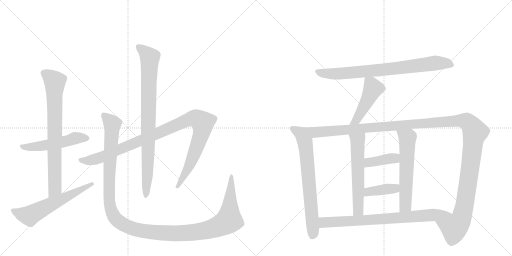
t = 0.00 s
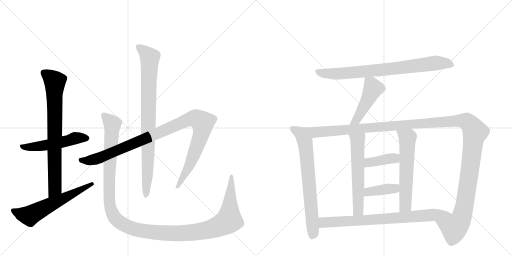
t = 2.60 s
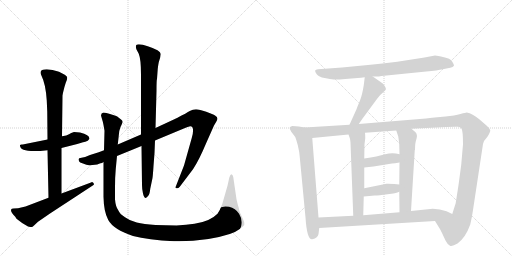
t = 5.19 s
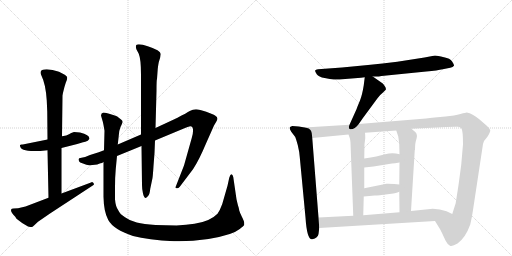
t = 7.79 s
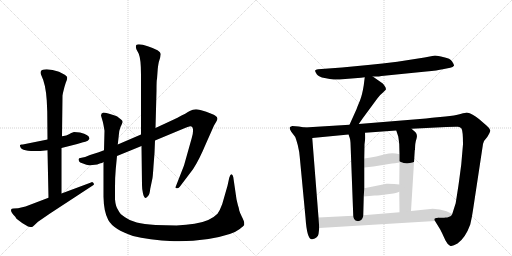
t = 10.38 s
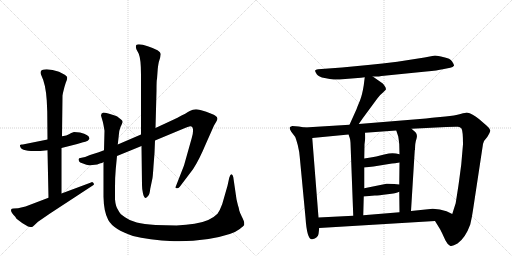
t = 12.98 s

The animated SVG that drew these frames (rendered in a browser with its animation timeline set to each time). Animation: 15 CSS @keyframes rules; one cycle of 12.98 s.

<svg version="1.1" viewBox="0 0 2048 1024" xmlns="http://www.w3.org/2000/svg">
  <g stroke="lightgray" stroke-dasharray="1,1" stroke-width="1" transform="scale(4, 4)">
    <line x1="0" y1="0" x2="256" y2="256"></line>
    <line x1="256" y1="0" x2="0" y2="256"></line>
    <line x1="128" y1="0" x2="128" y2="256"></line>
    <line x1="0" y1="128" x2="256" y2="128"></line>
    <line x1="256" y1="0" x2="512" y2="256"></line>
    <line x1="512" y1="0" x2="256" y2="256"></line>
    <line x1="384" y1="0" x2="384" y2="256"></line>
    <line x1="256" y1="128" x2="512" y2="128"></line>
  </g>
<g transform="scale(1, -1) translate(0, -850)">
   <style type="text/css">
    @keyframes keyframes0 {
      from {
       stroke: black;
       stroke-dashoffset: 526;
       stroke-width: 128;
       }
       63% {
       animation-timing-function: step-end;
       stroke: black;
       stroke-dashoffset: 0;
       stroke-width: 128;
       }
       to {
       stroke: black;
       stroke-width: 1024;
       }
       }
       #make-me-a-hanzi-animation-0 {
         animation: keyframes0 0.678060s both;
         animation-delay: 0.000000s;
         animation-timing-function: linear;
       }
    @keyframes keyframes1 {
      from {
       stroke: black;
       stroke-dashoffset: 773;
       stroke-width: 128;
       }
       72% {
       animation-timing-function: step-end;
       stroke: black;
       stroke-dashoffset: 0;
       stroke-width: 128;
       }
       to {
       stroke: black;
       stroke-width: 1024;
       }
       }
       #make-me-a-hanzi-animation-1 {
         animation: keyframes1 0.879069s both;
         animation-delay: 0.678060s;
         animation-timing-function: linear;
       }
    @keyframes keyframes2 {
      from {
       stroke: black;
       stroke-dashoffset: 606;
       stroke-width: 128;
       }
       66% {
       animation-timing-function: step-end;
       stroke: black;
       stroke-dashoffset: 0;
       stroke-width: 128;
       }
       to {
       stroke: black;
       stroke-width: 1024;
       }
       }
       #make-me-a-hanzi-animation-2 {
         animation: keyframes2 0.743164s both;
         animation-delay: 1.557129s;
         animation-timing-function: linear;
       }
    @keyframes keyframes3 {
      from {
       stroke: black;
       stroke-dashoffset: 1058;
       stroke-width: 128;
       }
       77% {
       animation-timing-function: step-end;
       stroke: black;
       stroke-dashoffset: 0;
       stroke-width: 128;
       }
       to {
       stroke: black;
       stroke-width: 1024;
       }
       }
       #make-me-a-hanzi-animation-3 {
         animation: keyframes3 1.111003s both;
         animation-delay: 2.300293s;
         animation-timing-function: linear;
       }
    @keyframes keyframes4 {
      from {
       stroke: black;
       stroke-dashoffset: 867;
       stroke-width: 128;
       }
       74% {
       animation-timing-function: step-end;
       stroke: black;
       stroke-dashoffset: 0;
       stroke-width: 128;
       }
       to {
       stroke: black;
       stroke-width: 1024;
       }
       }
       #make-me-a-hanzi-animation-4 {
         animation: keyframes4 0.955566s both;
         animation-delay: 3.411296s;
         animation-timing-function: linear;
       }
    @keyframes keyframes5 {
      from {
       stroke: black;
       stroke-dashoffset: 1338;
       stroke-width: 128;
       }
       81% {
       animation-timing-function: step-end;
       stroke: black;
       stroke-dashoffset: 0;
       stroke-width: 128;
       }
       to {
       stroke: black;
       stroke-width: 1024;
       }
       }
       #make-me-a-hanzi-animation-5 {
         animation: keyframes5 1.338867s both;
         animation-delay: 4.366862s;
         animation-timing-function: linear;
       }
    @keyframes keyframes6 {
      from {
       stroke: black;
       stroke-dashoffset: 800;
       stroke-width: 128;
       }
       72% {
       animation-timing-function: step-end;
       stroke: black;
       stroke-dashoffset: 0;
       stroke-width: 128;
       }
       to {
       stroke: black;
       stroke-width: 1024;
       }
       }
       #make-me-a-hanzi-animation-6 {
         animation: keyframes6 0.901042s both;
         animation-delay: 5.705729s;
         animation-timing-function: linear;
       }
    @keyframes keyframes7 {
      from {
       stroke: black;
       stroke-dashoffset: 471;
       stroke-width: 128;
       }
       61% {
       animation-timing-function: step-end;
       stroke: black;
       stroke-dashoffset: 0;
       stroke-width: 128;
       }
       to {
       stroke: black;
       stroke-width: 1024;
       }
       }
       #make-me-a-hanzi-animation-7 {
         animation: keyframes7 0.633301s both;
         animation-delay: 6.606771s;
         animation-timing-function: linear;
       }
    @keyframes keyframes8 {
      from {
       stroke: black;
       stroke-dashoffset: 715;
       stroke-width: 128;
       }
       70% {
       animation-timing-function: step-end;
       stroke: black;
       stroke-dashoffset: 0;
       stroke-width: 128;
       }
       to {
       stroke: black;
       stroke-width: 1024;
       }
       }
       #make-me-a-hanzi-animation-8 {
         animation: keyframes8 0.831868s both;
         animation-delay: 7.240072s;
         animation-timing-function: linear;
       }
    @keyframes keyframes9 {
      from {
       stroke: black;
       stroke-dashoffset: 1425;
       stroke-width: 128;
       }
       82% {
       animation-timing-function: step-end;
       stroke: black;
       stroke-dashoffset: 0;
       stroke-width: 128;
       }
       to {
       stroke: black;
       stroke-width: 1024;
       }
       }
       #make-me-a-hanzi-animation-9 {
         animation: keyframes9 1.409668s both;
         animation-delay: 8.071940s;
         animation-timing-function: linear;
       }
    @keyframes keyframes10 {
      from {
       stroke: black;
       stroke-dashoffset: 589;
       stroke-width: 128;
       }
       66% {
       animation-timing-function: step-end;
       stroke: black;
       stroke-dashoffset: 0;
       stroke-width: 128;
       }
       to {
       stroke: black;
       stroke-width: 1024;
       }
       }
       #make-me-a-hanzi-animation-10 {
         animation: keyframes10 0.729329s both;
         animation-delay: 9.481608s;
         animation-timing-function: linear;
       }
    @keyframes keyframes11 {
      from {
       stroke: black;
       stroke-dashoffset: 598;
       stroke-width: 128;
       }
       66% {
       animation-timing-function: step-end;
       stroke: black;
       stroke-dashoffset: 0;
       stroke-width: 128;
       }
       to {
       stroke: black;
       stroke-width: 1024;
       }
       }
       #make-me-a-hanzi-animation-11 {
         animation: keyframes11 0.736654s both;
         animation-delay: 10.210938s;
         animation-timing-function: linear;
       }
    @keyframes keyframes12 {
      from {
       stroke: black;
       stroke-dashoffset: 394;
       stroke-width: 128;
       }
       56% {
       animation-timing-function: step-end;
       stroke: black;
       stroke-dashoffset: 0;
       stroke-width: 128;
       }
       to {
       stroke: black;
       stroke-width: 1024;
       }
       }
       #make-me-a-hanzi-animation-12 {
         animation: keyframes12 0.570638s both;
         animation-delay: 10.947591s;
         animation-timing-function: linear;
       }
    @keyframes keyframes13 {
      from {
       stroke: black;
       stroke-dashoffset: 396;
       stroke-width: 128;
       }
       56% {
       animation-timing-function: step-end;
       stroke: black;
       stroke-dashoffset: 0;
       stroke-width: 128;
       }
       to {
       stroke: black;
       stroke-width: 1024;
       }
       }
       #make-me-a-hanzi-animation-13 {
         animation: keyframes13 0.572266s both;
         animation-delay: 11.518229s;
         animation-timing-function: linear;
       }
    @keyframes keyframes14 {
      from {
       stroke: black;
       stroke-dashoffset: 781;
       stroke-width: 128;
       }
       72% {
       animation-timing-function: step-end;
       stroke: black;
       stroke-dashoffset: 0;
       stroke-width: 128;
       }
       to {
       stroke: black;
       stroke-width: 1024;
       }
       }
       #make-me-a-hanzi-animation-14 {
         animation: keyframes14 0.885579s both;
         animation-delay: 12.090495s;
         animation-timing-function: linear;
       }
</style>
<path d="M 320 320 L 296 322 Q 284 318 276 313 Q 268 308 248 305 L 190 292 L 96 273 Q 92 272 87 272 Q 82 272 80 270 L 80 268 Q 80 237 190 249 L 246 258 L 309 274 L 332 281 Q 341 283 351 287 L 358 295 Q 358 311 320 320 Z" fill="lightgray"></path> 
<path d="M 248 305 L 250 468 L 252 479 Q 258 505 263 519 Q 269 533 269 539 Q 269 545 259 551 L 236 563 Q 209 573 187 573 Q 152 573 166 547 Q 183 513 187 448 L 189 403 L 190 292 L 190 249 L 194 59 C 195 29 246 46 246 76 L 246 258 L 248 305 Z" fill="lightgray"></path> 
<path d="M 194 59 L 102 24 L 72 17 L 54 16 Q 46 16 44 11 Q 43 0 61 -17 L 66 -25 Q 86 -42 112 -56 Q 122 -58 126 -58 Q 130 -58 136 -52 L 152 -37 L 200 -4 L 368 106 Q 376 110 376 113 Q 376 115 372 120 Q 368 124 364 120 L 246 76 L 194 59 Z" fill="lightgray"></path> 
<path d="M 416 249 L 395 241 L 360 230 Q 338 220 326 219 Q 314 218 314 213 L 316 205 Q 318 200 332 196 Q 347 189 357 189 Q 368 189 389 192 Q 397 196 402 197 Q 408 197 414 202 L 468 226 L 566 266 L 620 288 L 740 338 Q 757 345 761 345 Q 772 345 772 331 Q 773 316 767 298 L 736 188 L 702 101 Q 702 97 707 97 Q 713 96 719 103 L 772 173 Q 796 209 824 276 L 856 348 L 866 365 Q 876 380 860 388 Q 853 393 825 403 Q 797 413 784 413 Q 771 413 759 406 Q 748 399 708 378 L 622 338 L 564 312 L 471 272 L 416 249 Z" fill="lightgray"></path> 
<path d="M 566 266 L 568 110 Q 568 92 572 76 Q 579 46 593 67 Q 599 74 601 95 L 610 138 Q 612 153 614 186 L 618 238 L 620 288 L 622 338 L 626 487 Q 626 532 628 534 L 631 575 Q 633 592 635 601 L 641 621 L 643 634 Q 643 648 591 665 Q 569 673 555 673 Q 538 673 546 652 L 555 635 Q 564 613 564 552 L 564 312 L 566 266 Z" fill="lightgray"></path> 
<path d="M 471 272 L 475 307 Q 475 325 482 342 Q 490 358 490 363 Q 490 368 484 372 L 474 380 Q 470 384 462 387 L 440 394 Q 424 400 414 400 Q 404 398 404 388 L 408 374 Q 412 362 414 350 L 418 327 L 416 249 L 414 202 L 414 63 Q 415 3 433 -30 Q 454 -68 532 -94 Q 592 -110 696 -115 L 717 -115 Q 831 -115 919 -86 Q 937 -82 959 -66 Q 975 -53 977 -50 L 977 -41 Q 977 -36 968 -18 Q 959 0 957 8 Q 956 16 954 22 Q 952 27 950 36 L 946 53 L 933 142 Q 931 152 925 153 Q 921 153 917 139 L 910 107 L 889 34 Q 880 9 870 -5 Q 840 -36 778 -45 Q 746 -50 706 -52 L 622 -50 Q 574 -46 547 -40 Q 520 -34 500 -19 Q 479 -6 473 9 Q 462 25 460 53 L 460 100 Q 460 143 463 174 L 468 226 L 471 272 Z" fill="lightgray"></path> 
<path d="M 1491 544 L 1510 544 Q 1513 544 1526 546 L 1705 564 Q 1751 568 1771 573 L 1801 579 Q 1812 581 1816 587 Q 1817 591 1808.5 604 Q 1800 617 1776 621 Q 1749 628 1740 628 L 1698 620 L 1589 603 Q 1530 596 1472 590 L 1368 580 L 1272 573 Q 1262 572 1260.5 568 Q 1259 564 1267 553.5 Q 1275 543 1298.5 538 Q 1322 533 1335 532 Q 1348 531 1381 534 L 1444 539 L 1459 541 L 1491 544 Z" fill="lightgray"></path> 
<path d="M 1459 541 L 1455 509 Q 1449 471 1440 448 Q 1430 425 1426 413 L 1398 351 C 1386 324 1418 329 1435 354 L 1451 377 L 1510 457 Q 1520 471 1532 480 L 1543 491 Q 1545 496 1540 504 Q 1535 512 1531 516 L 1491 544 C 1466 561 1462 564 1459 541 Z" fill="lightgray"></path> 
<path d="M 1219 340 L 1195 344 L 1169 346 Q 1160 343 1159 340 Q 1157 336 1165 323 L 1181 302 Q 1183 298 1191 270 Q 1198 241 1199 222 L 1222 -20 Q 1228 -111 1249 -107 Q 1272 -102 1274 -86 L 1277 -62 L 1274 -20 L 1249 298 C 1247 328 1246 335 1219 340 Z" fill="lightgray"></path> 
<path d="M 1398 351 L 1219 340 C 1189 338 1219 295 1249 298 L 1394 312 L 1460 319 L 1585 328 L 1646 335 L 1785 342 Q 1824 344 1832 343 Q 1840 342 1846 336 Q 1852 326 1852 273 L 1845 192 L 1836 124 Q 1833 102 1831 90 L 1823 39 L 1823 38 L 1809 -6 C 1800 -35 1724 -8 1740 -34 L 1761 -68 L 1768 -82 Q 1774 -95 1782 -112 Q 1790 -128 1800 -133 Q 1809 -137 1830 -124 Q 1862 -101 1881 -48 Q 1888 -19 1892 10 L 1932 274 Q 1934 287 1949 302 Q 1962 322 1961 329 Q 1960 336 1947 347 L 1917 373 Q 1890 396 1867 400 Q 1864 400 1842 394 Q 1819 387 1782 384 L 1728 379 L 1704 376 L 1435 354 L 1398 351 Z" fill="lightgray"></path> 
<path d="M 1394 312 L 1399 298 Q 1401 293 1402 279 L 1413 -13 C 1414 -43 1452 -41 1453 -11 L 1455 64 L 1457 97 L 1457 180 L 1457 216 L 1458 273 L 1461 297 Q 1461 312 1460 319 C 1458 349 1384 340 1394 312 Z" fill="lightgray"></path> 
<path d="M 1597 83 L 1598 1 C 1598 -29 1642 -24 1644 6 L 1659 249 L 1660 251 Q 1660 279 1666 295 Q 1671 311 1662 321 L 1646 335 C 1623 355 1576 356 1585 328 L 1593 304 Q 1595 292 1597 273 L 1598 233 L 1598 200 L 1597 112 L 1597 83 Z" fill="lightgray"></path> 
<path d="M 1457 180 L 1494 184 L 1568 196 Q 1578 196 1598 200 C 1627 206 1627 225 1598 233 Q 1570 242 1541 233 Q 1511 224 1457 216 C 1427 212 1427 177 1457 180 Z" fill="lightgray"></path> 
<path d="M 1455 64 L 1499 68 Q 1515 68 1550 73 Q 1585 77 1597 83 C 1625 95 1627 109 1597 112 L 1577 114 Q 1548 116 1546 115 L 1457 97 C 1428 91 1425 61 1455 64 Z" fill="lightgray"></path> 
<path d="M 1277 -62 L 1740 -34 C 1770 -32 1836 -19 1809 -6 L 1786 5 Q 1760 15 1731 15 L 1644 6 L 1598 1 L 1453 -11 L 1413 -13 L 1274 -20 C 1244 -22 1247 -64 1277 -62 Z" fill="lightgray"></path> 
      <clipPath id="make-me-a-hanzi-clip-0">
      <path d="M 320 320 L 296 322 Q 284 318 276 313 Q 268 308 248 305 L 190 292 L 96 273 Q 92 272 87 272 Q 82 272 80 270 L 80 268 Q 80 237 190 249 L 246 258 L 309 274 L 332 281 Q 341 283 351 287 L 358 295 Q 358 311 320 320 Z" fill="lightgray"></path>
      </clipPath>
      <path clip-path="url(#make-me-a-hanzi-clip-0)" d="M 84 269 L 98 261 L 148 263 L 312 299 L 348 297 " fill="none" id="make-me-a-hanzi-animation-0" stroke-dasharray="398 796" stroke-linecap="round"></path>

      <clipPath id="make-me-a-hanzi-clip-1">
      <path d="M 248 305 L 250 468 L 252 479 Q 258 505 263 519 Q 269 533 269 539 Q 269 545 259 551 L 236 563 Q 209 573 187 573 Q 152 573 166 547 Q 183 513 187 448 L 189 403 L 190 292 L 190 249 L 194 59 C 195 29 246 46 246 76 L 246 258 L 248 305 Z" fill="lightgray"></path>
      </clipPath>
      <path clip-path="url(#make-me-a-hanzi-clip-1)" d="M 176 557 L 219 523 L 220 99 L 199 67 " fill="none" id="make-me-a-hanzi-animation-1" stroke-dasharray="645 1290" stroke-linecap="round"></path>

      <clipPath id="make-me-a-hanzi-clip-2">
      <path d="M 194 59 L 102 24 L 72 17 L 54 16 Q 46 16 44 11 Q 43 0 61 -17 L 66 -25 Q 86 -42 112 -56 Q 122 -58 126 -58 Q 130 -58 136 -52 L 152 -37 L 200 -4 L 368 106 Q 376 110 376 113 Q 376 115 372 120 Q 368 124 364 120 L 246 76 L 194 59 Z" fill="lightgray"></path>
      </clipPath>
      <path clip-path="url(#make-me-a-hanzi-clip-2)" d="M 52 8 L 85 -6 L 121 -12 L 369 113 " fill="none" id="make-me-a-hanzi-animation-2" stroke-dasharray="478 956" stroke-linecap="round"></path>

      <clipPath id="make-me-a-hanzi-clip-3">
      <path d="M 416 249 L 395 241 L 360 230 Q 338 220 326 219 Q 314 218 314 213 L 316 205 Q 318 200 332 196 Q 347 189 357 189 Q 368 189 389 192 Q 397 196 402 197 Q 408 197 414 202 L 468 226 L 566 266 L 620 288 L 740 338 Q 757 345 761 345 Q 772 345 772 331 Q 773 316 767 298 L 736 188 L 702 101 Q 702 97 707 97 Q 713 96 719 103 L 772 173 Q 796 209 824 276 L 856 348 L 866 365 Q 876 380 860 388 Q 853 393 825 403 Q 797 413 784 413 Q 771 413 759 406 Q 748 399 708 378 L 622 338 L 564 312 L 471 272 L 416 249 Z" fill="lightgray"></path>
      </clipPath>
      <path clip-path="url(#make-me-a-hanzi-clip-3)" d="M 323 211 L 354 207 L 400 219 L 746 369 L 772 376 L 792 373 L 812 359 L 804 310 L 753 178 L 710 106 " fill="none" id="make-me-a-hanzi-animation-3" stroke-dasharray="930 1860" stroke-linecap="round"></path>

      <clipPath id="make-me-a-hanzi-clip-4">
      <path d="M 566 266 L 568 110 Q 568 92 572 76 Q 579 46 593 67 Q 599 74 601 95 L 610 138 Q 612 153 614 186 L 618 238 L 620 288 L 622 338 L 626 487 Q 626 532 628 534 L 631 575 Q 633 592 635 601 L 641 621 L 643 634 Q 643 648 591 665 Q 569 673 555 673 Q 538 673 546 652 L 555 635 Q 564 613 564 552 L 564 312 L 566 266 Z" fill="lightgray"></path>
      </clipPath>
      <path clip-path="url(#make-me-a-hanzi-clip-4)" d="M 554 661 L 599 620 L 590 154 L 582 70 " fill="none" id="make-me-a-hanzi-animation-4" stroke-dasharray="739 1478" stroke-linecap="round"></path>

      <clipPath id="make-me-a-hanzi-clip-5">
      <path d="M 471 272 L 475 307 Q 475 325 482 342 Q 490 358 490 363 Q 490 368 484 372 L 474 380 Q 470 384 462 387 L 440 394 Q 424 400 414 400 Q 404 398 404 388 L 408 374 Q 412 362 414 350 L 418 327 L 416 249 L 414 202 L 414 63 Q 415 3 433 -30 Q 454 -68 532 -94 Q 592 -110 696 -115 L 717 -115 Q 831 -115 919 -86 Q 937 -82 959 -66 Q 975 -53 977 -50 L 977 -41 Q 977 -36 968 -18 Q 959 0 957 8 Q 956 16 954 22 Q 952 27 950 36 L 946 53 L 933 142 Q 931 152 925 153 Q 921 153 917 139 L 910 107 L 889 34 Q 880 9 870 -5 Q 840 -36 778 -45 Q 746 -50 706 -52 L 622 -50 Q 574 -46 547 -40 Q 520 -34 500 -19 Q 479 -6 473 9 Q 462 25 460 53 L 460 100 Q 460 143 463 174 L 468 226 L 471 272 Z" fill="lightgray"></path>
      </clipPath>
      <path clip-path="url(#make-me-a-hanzi-clip-5)" d="M 418 386 L 449 354 L 437 163 L 436 54 L 441 22 L 454 -13 L 470 -32 L 518 -60 L 622 -80 L 742 -83 L 819 -73 L 886 -50 L 916 -31 L 927 146 " fill="none" id="make-me-a-hanzi-animation-5" stroke-dasharray="1210 2420" stroke-linecap="round"></path>

      <clipPath id="make-me-a-hanzi-clip-6">
      <path d="M 1491 544 L 1510 544 Q 1513 544 1526 546 L 1705 564 Q 1751 568 1771 573 L 1801 579 Q 1812 581 1816 587 Q 1817 591 1808.5 604 Q 1800 617 1776 621 Q 1749 628 1740 628 L 1698 620 L 1589 603 Q 1530 596 1472 590 L 1368 580 L 1272 573 Q 1262 572 1260.5 568 Q 1259 564 1267 553.5 Q 1275 543 1298.5 538 Q 1322 533 1335 532 Q 1348 531 1381 534 L 1444 539 L 1459 541 L 1491 544 Z" fill="lightgray"></path>
      </clipPath>
      <path clip-path="url(#make-me-a-hanzi-clip-6)" d="M 1269 563 L 1308 556 L 1369 556 L 1591 577 L 1739 598 L 1786 597 L 1809 589 " fill="none" id="make-me-a-hanzi-animation-6" stroke-dasharray="672 1344" stroke-linecap="round"></path>

      <clipPath id="make-me-a-hanzi-clip-7">
      <path d="M 1459 541 L 1455 509 Q 1449 471 1440 448 Q 1430 425 1426 413 L 1398 351 C 1386 324 1418 329 1435 354 L 1451 377 L 1510 457 Q 1520 471 1532 480 L 1543 491 Q 1545 496 1540 504 Q 1535 512 1531 516 L 1491 544 C 1466 561 1462 564 1459 541 Z" fill="lightgray"></path>
      </clipPath>
      <path clip-path="url(#make-me-a-hanzi-clip-7)" d="M 1465 535 L 1484 516 L 1488 486 L 1426 370 L 1404 356 " fill="none" id="make-me-a-hanzi-animation-7" stroke-dasharray="343 686" stroke-linecap="round"></path>

      <clipPath id="make-me-a-hanzi-clip-8">
      <path d="M 1219 340 L 1195 344 L 1169 346 Q 1160 343 1159 340 Q 1157 336 1165 323 L 1181 302 Q 1183 298 1191 270 Q 1198 241 1199 222 L 1222 -20 Q 1228 -111 1249 -107 Q 1272 -102 1274 -86 L 1277 -62 L 1274 -20 L 1249 298 C 1247 328 1246 335 1219 340 Z" fill="lightgray"></path>
      </clipPath>
      <path clip-path="url(#make-me-a-hanzi-clip-8)" d="M 1167 338 L 1204 316 L 1224 255 L 1253 -77 L 1248 -95 " fill="none" id="make-me-a-hanzi-animation-8" stroke-dasharray="587 1174" stroke-linecap="round"></path>

      <clipPath id="make-me-a-hanzi-clip-9">
      <path d="M 1398 351 L 1219 340 C 1189 338 1219 295 1249 298 L 1394 312 L 1460 319 L 1585 328 L 1646 335 L 1785 342 Q 1824 344 1832 343 Q 1840 342 1846 336 Q 1852 326 1852 273 L 1845 192 L 1836 124 Q 1833 102 1831 90 L 1823 39 L 1823 38 L 1809 -6 C 1800 -35 1724 -8 1740 -34 L 1761 -68 L 1768 -82 Q 1774 -95 1782 -112 Q 1790 -128 1800 -133 Q 1809 -137 1830 -124 Q 1862 -101 1881 -48 Q 1888 -19 1892 10 L 1932 274 Q 1934 287 1949 302 Q 1962 322 1961 329 Q 1960 336 1947 347 L 1917 373 Q 1890 396 1867 400 Q 1864 400 1842 394 Q 1819 387 1782 384 L 1728 379 L 1704 376 L 1435 354 L 1398 351 Z" fill="lightgray"></path>
      </clipPath>
      <path clip-path="url(#make-me-a-hanzi-clip-9)" d="M 1227 338 L 1260 321 L 1810 366 L 1870 362 L 1900 322 L 1851 -5 L 1842 -32 L 1817 -61 L 1749 -36 " fill="none" id="make-me-a-hanzi-animation-9" stroke-dasharray="1297 2594" stroke-linecap="round"></path>

      <clipPath id="make-me-a-hanzi-clip-10">
      <path d="M 1394 312 L 1399 298 Q 1401 293 1402 279 L 1413 -13 C 1414 -43 1452 -41 1453 -11 L 1455 64 L 1457 97 L 1457 180 L 1457 216 L 1458 273 L 1461 297 Q 1461 312 1460 319 C 1458 349 1384 340 1394 312 Z" fill="lightgray"></path>
      </clipPath>
      <path clip-path="url(#make-me-a-hanzi-clip-10)" d="M 1454 314 L 1430 287 L 1433 11 L 1419 -5 " fill="none" id="make-me-a-hanzi-animation-10" stroke-dasharray="461 922" stroke-linecap="round"></path>

      <clipPath id="make-me-a-hanzi-clip-11">
      <path d="M 1597 83 L 1598 1 C 1598 -29 1642 -24 1644 6 L 1659 249 L 1660 251 Q 1660 279 1666 295 Q 1671 311 1662 321 L 1646 335 C 1623 355 1576 356 1585 328 L 1593 304 Q 1595 292 1597 273 L 1598 233 L 1598 200 L 1597 112 L 1597 83 Z" fill="lightgray"></path>
      </clipPath>
      <path clip-path="url(#make-me-a-hanzi-clip-11)" d="M 1593 324 L 1630 298 L 1622 27 L 1605 8 " fill="none" id="make-me-a-hanzi-animation-11" stroke-dasharray="470 940" stroke-linecap="round"></path>

      <clipPath id="make-me-a-hanzi-clip-12">
      <path d="M 1457 180 L 1494 184 L 1568 196 Q 1578 196 1598 200 C 1627 206 1627 225 1598 233 Q 1570 242 1541 233 Q 1511 224 1457 216 C 1427 212 1427 177 1457 180 Z" fill="lightgray"></path>
      </clipPath>
      <path clip-path="url(#make-me-a-hanzi-clip-12)" d="M 1463 186 L 1473 198 L 1579 217 L 1589 228 " fill="none" id="make-me-a-hanzi-animation-12" stroke-dasharray="266 532" stroke-linecap="round"></path>

      <clipPath id="make-me-a-hanzi-clip-13">
      <path d="M 1455 64 L 1499 68 Q 1515 68 1550 73 Q 1585 77 1597 83 C 1625 95 1627 109 1597 112 L 1577 114 Q 1548 116 1546 115 L 1457 97 C 1428 91 1425 61 1455 64 Z" fill="lightgray"></path>
      </clipPath>
      <path clip-path="url(#make-me-a-hanzi-clip-13)" d="M 1462 69 L 1469 80 L 1483 85 L 1579 96 L 1591 105 " fill="none" id="make-me-a-hanzi-animation-13" stroke-dasharray="268 536" stroke-linecap="round"></path>

      <clipPath id="make-me-a-hanzi-clip-14">
      <path d="M 1277 -62 L 1740 -34 C 1770 -32 1836 -19 1809 -6 L 1786 5 Q 1760 15 1731 15 L 1644 6 L 1598 1 L 1453 -11 L 1413 -13 L 1274 -20 C 1244 -22 1247 -64 1277 -62 Z" fill="lightgray"></path>
      </clipPath>
      <path clip-path="url(#make-me-a-hanzi-clip-14)" d="M 1282 -26 L 1300 -40 L 1555 -25 L 1776 -4 L 1801 -7 " fill="none" id="make-me-a-hanzi-animation-14" stroke-dasharray="653 1306" stroke-linecap="round"></path>

</g>
</svg>
